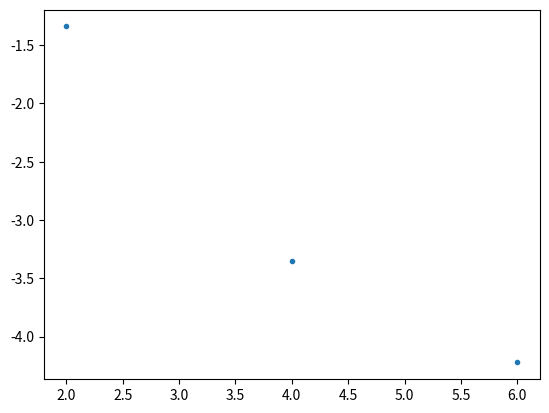

Generate this figure with matplotlib:
import matplotlib.pyplot as plt
import numpy as np

diff = [0.045711,0.000447,0.000060]
samples = [100,10000,1000000]

diff_ln = [np.log10(i) for i in diff]
samples_ln = [np.log10(i) for i in samples]

slope, _ = np.polyfit(samples_ln,diff_ln,1)
print(slope)

plt.plot(samples_ln,diff_ln,'.')
plt.show()
